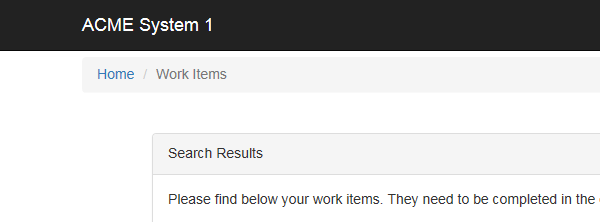
Task: UiPath_REFrameWork Template
Workflow: System1_Navigate_to_WorkItem_Details

Step 1: Attach Browser 'iexplore.exe ACME' in window 'ACME System 1 - Work Items'
